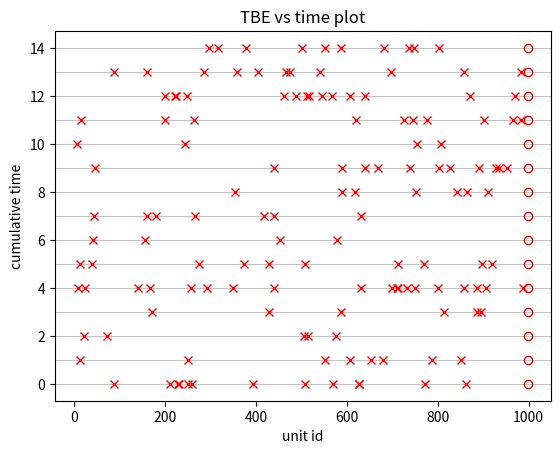
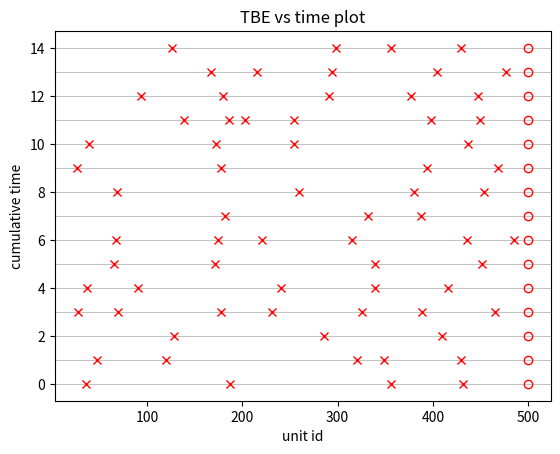
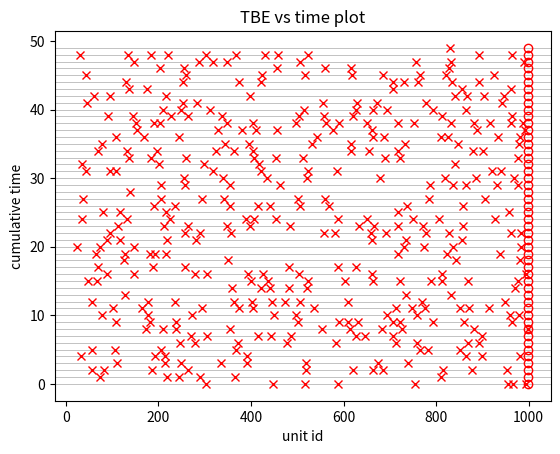

The script that saved these images, in order:
import matplotlib.pyplot as plt
import numpy as np
import pandas as pd
import scipy.stats
from scipy.stats import exponweib, lognorm
from typing import Tuple


def generate_data(
    distribution: scipy.stats._continuous_distns,
    horizon: int,
    params: dict,
    num_units: int = 50,
    seed: int = None,
) -> pd.DataFrame:
    """
    Generate simulated TBE data for a set of units. Each unit could be e.g. one tail,
    or one specific physical part.
    """
    dfs = []
    for unit in range(num_units):
        unit_seed = seed + unit
        values, is_uncensored = generate_data_single_unit(
            distribution, horizon, params, unit_seed
        )
        id_col = [unit] * len(values)
        df_temp = pd.DataFrame(
            {"id": id_col, "tbe_value": values, "is_uncensored": is_uncensored}
        )
        dfs.append(df_temp)
    df_out = pd.concat(dfs, axis=0).reset_index(drop=True)
    return df_out


def generate_data_single_unit(
    distribution: scipy.stats._continuous_distns,
    horizon: int,
    params: dict,
    seed: int = None,
) -> Tuple[np.array, np.array]:
    """
    Generates a set of TBE values from the given distribution, as well as the
    is_uncensored indicator values.
    """
    try:
        dist = distribution(**params)
    except TypeError as e:
        print(f"ERROR: {e}")
        raise TypeError("SUGGESTION: Check that parameters match given distribution")

    samples_sum = 0
    n = int(np.ceil(horizon / 50))  # heuristic
    while samples_sum < horizon:
        samples = dist.rvs(n, random_state=seed)
        samples_sum = samples.sum()
        n *= 2

    sample_values, is_uncensored = assign_censoring(samples, horizon)
    assert sample_values.shape[0] == is_uncensored.shape[0]
    return sample_values, is_uncensored


def assign_censoring(
    samples: np.array, horizon: int, tolerance: float = 1e-3
) -> Tuple[np.array, np.array]:
    """
    Checks for the point at which the sampled TBE intervals add up to a value greater
    than the simulation horizon. When this happens, we cut off and censor the last TBE
    interval.
    """
    samples_cumsum = np.cumsum(samples)
    check_greater_than_horizon = samples_cumsum > horizon
    censored_sample_index = check_greater_than_horizon.tolist().index(True)

    sample_values = samples[:censored_sample_index]
    last_sample = horizon - samples_cumsum[censored_sample_index - 1]
    sample_values = np.append(sample_values, [last_sample])
    assert np.abs(sample_values.sum() - horizon) < tolerance

    is_uncensored = np.append(np.ones(censored_sample_index), np.zeros(1))
    return sample_values, is_uncensored


def plot_simulated_data(df_sim_data: pd.DataFrame):
    """
    Plot TBEs, with one row for each unit
    """
    units = df_sim_data["id"].unique()

    txt = "TBE vs time plot"
    fig, ax = plt.subplots()
    for unit in units:
        ax.axhline(unit, color="darkgrey", linewidth=0.5)
        num_vals = len(df_sim_data.query("id==@unit"))
        y_val = [unit] * num_vals
        x_val = df_sim_data.query("id==@unit")["tbe_value"].cumsum()

        # plot uncensored data points
        ax.plot(x_val[:-1], y_val[:-1], "x", color="red")

        # plot censored data points
        ax.plot(x_val.tail(1), y_val[-1], "o", mfc="none", color="red")

    plt.title(txt)
    plt.xlabel("unit id")
    plt.ylabel("cumulative time")
    fig.show()


if __name__ == "__main__":
    SEED = 2024
    weib_params_01 = {"a": 1, "c": 0.9, "scale": 100}
    weib_params_02 = {"a": 1, "c": 1.9, "scale": 100}
    lognorm_params_01 = {"s": 0.8, "scale": 80}

    df = generate_data(exponweib, 999, weib_params_01, seed=SEED, num_units=15)
    plot_simulated_data(df)

    df_02 = generate_data(exponweib, 500, weib_params_02, seed=SEED + 1, num_units=15)
    plot_simulated_data(df_02)

    df_03 = generate_data(lognorm, 999, lognorm_params_01, seed=SEED)
    plot_simulated_data(df_03)

    print("done")
